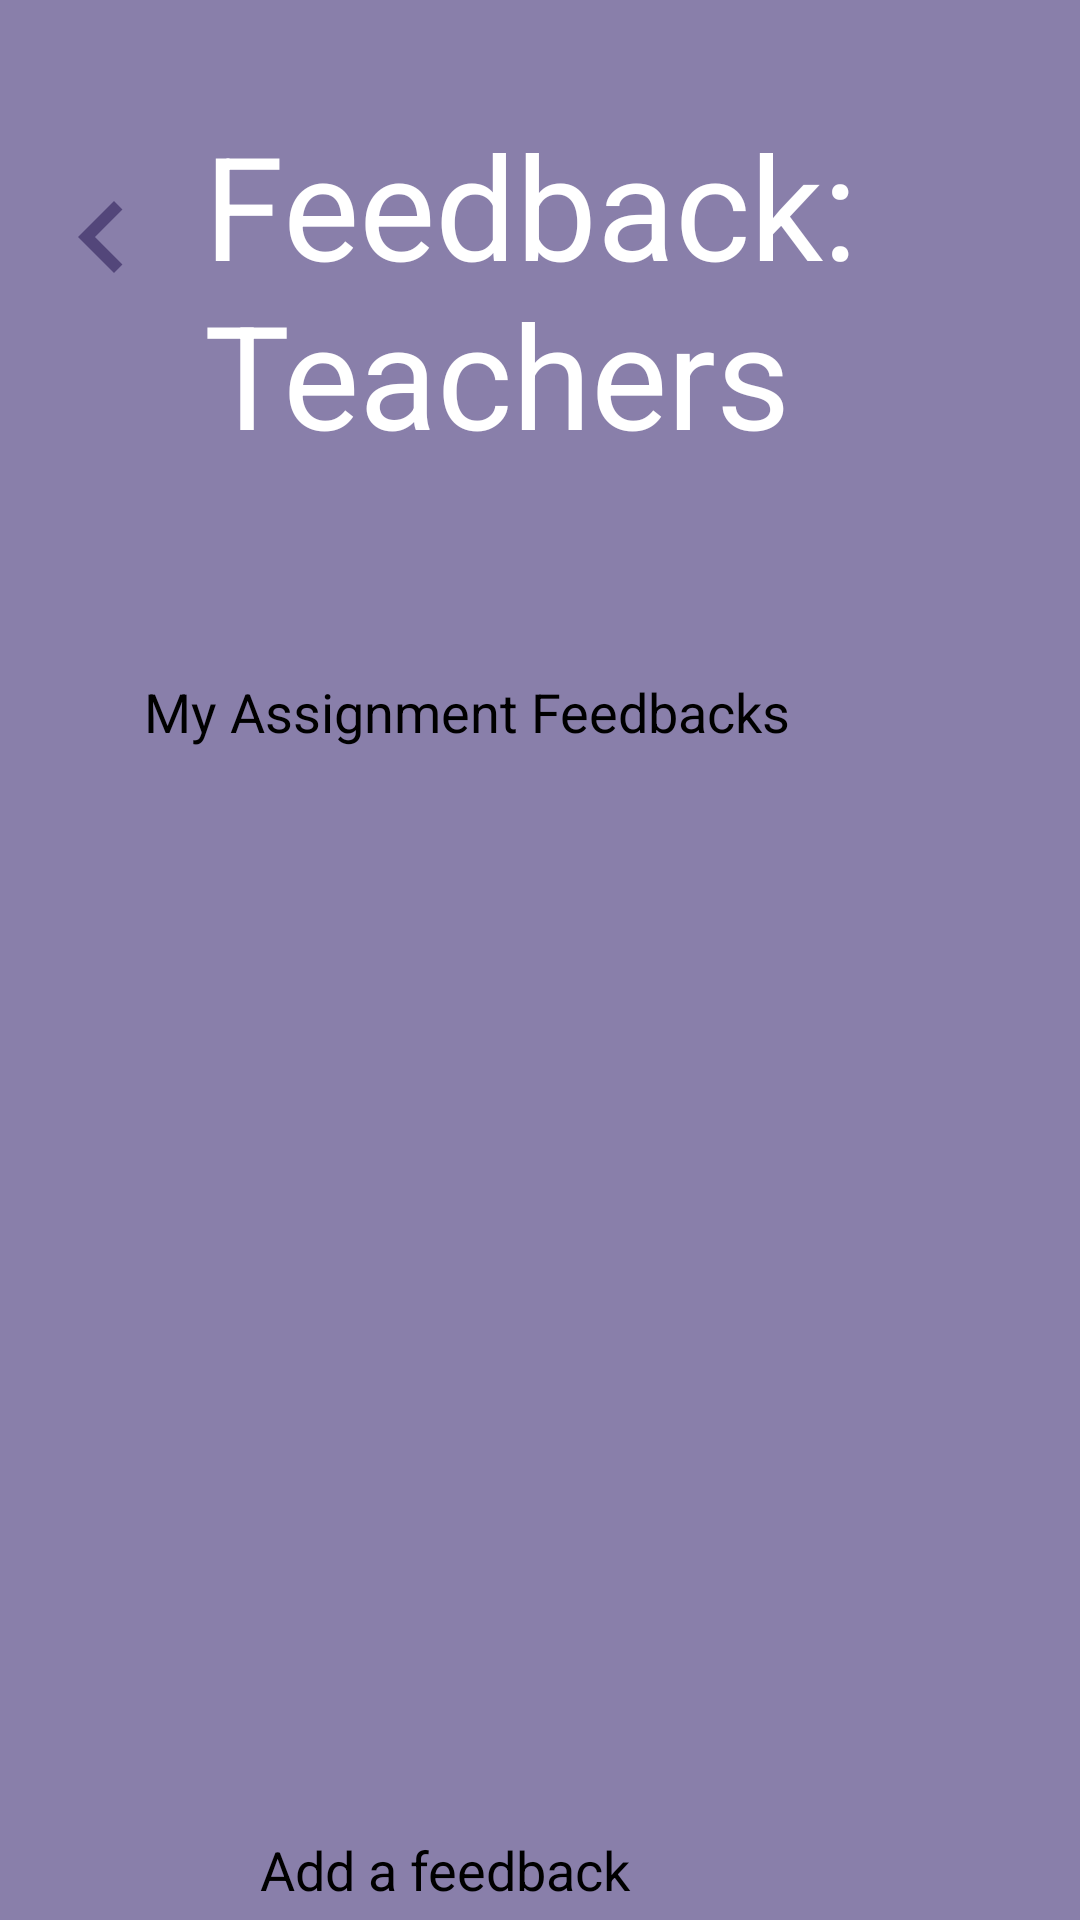

Reconstruct the res/layout file that produces this screen, plus the resources it refers to.
<!-- AndroidManifest.xml: application theme Theme.SLEARN -->
<!-- res/layout/activity_feedback_teacher.xml -->
<?xml version="1.0" encoding="utf-8"?>
<androidx.constraintlayout.widget.ConstraintLayout xmlns:android="http://schemas.android.com/apk/res/android"
    xmlns:app="http://schemas.android.com/apk/res-auto"
    xmlns:tools="http://schemas.android.com/tools"
    android:layout_width="match_parent"
    android:layout_height="match_parent"
    android:background="@color/lightpurple"
    tools:context=".FeedbackActivityTeacher">

    
    <ImageView
        android:id="@+id/imageView"
        android:layout_width="409dp"
        android:layout_height="139dp"
        android:alpha="0.3"
        android:scaleType="centerCrop"
        app:layout_constraintEnd_toEndOf="parent"
        app:layout_constraintStart_toStartOf="parent"
        app:layout_constraintTop_toTopOf="parent" />

    

    
    <ImageButton
        android:id="@+id/backButton"
        android:layout_width="48dp"
        android:layout_height="48dp"
        android:layout_marginStart="10dp"
        android:layout_marginTop="55dp"
        android:background="?attr/selectableItemBackgroundBorderless"
        android:contentDescription="Back"
        android:src="@drawable/baseline_arrow_left_24"
        app:layout_constraintStart_toStartOf="parent"
        app:layout_constraintTop_toTopOf="parent" />

    

    
    <ScrollView
        android:id="@+id/scrollView"
        android:layout_width="match_parent"
        android:layout_height="0dp"
        android:layout_marginTop="16dp"
        android:layout_marginBottom="16dp"
        app:layout_constraintBottom_toTopOf="@+id/add_feedback"
        app:layout_constraintTop_toBottomOf="@+id/imageView"
        app:layout_constraintVertical_bias="0.0"
        tools:layout_editor_absoluteX="-1dp">

        <LinearLayout
            android:id="@+id/courses_container"
            android:layout_width="match_parent"
            android:layout_height="wrap_content"
            android:layout_marginTop="30dp"
            android:orientation="vertical"
            android:paddingHorizontal="32dp"
            android:paddingVertical="16dp">

            
            <Button
                android:id="@+id/btnAssignmentFeedbacks"
                android:layout_width="match_parent"
                android:layout_height="wrap_content"
                android:layout_marginVertical="8dp"
                android:layout_marginTop="10dp"
                android:backgroundTint="@color/darkpurple"
                android:padding="16dp"
                android:text="My Assignment Feedbacks"
                android:textSize="18sp"
                app:cornerRadius="24dp" />













        </LinearLayout>
    </ScrollView>

    <Button
        android:id="@+id/add_feedback"
        android:layout_width="187dp"
        android:layout_height="72dp"
        android:layout_marginTop="472dp"
        android:backgroundTint="@color/darker_gray"
        android:drawableRight="@drawable/baseline_add_24"
        android:text="Add a feedback"
        android:textSize="18dp"
        app:iconSize="30dp"
        app:layout_constraintEnd_toEndOf="parent"
        app:layout_constraintHorizontal_bias="0.5"
        app:layout_constraintStart_toStartOf="parent"
        app:layout_constraintTop_toBottomOf="@+id/imageView" />

    <TextView
        android:id="@+id/textView2"
        android:layout_width="wrap_content"
        android:layout_height="wrap_content"
        android:layout_marginStart="68dp"
        android:layout_marginTop="36dp"
        android:text="Feedback: Teachers"
        android:textColor="#FFFFFF"
        android:textSize="48sp"
        app:layout_constraintStart_toStartOf="parent"
        app:layout_constraintTop_toTopOf="@+id/imageView" />


    
    
    
    
    
    
    
    
    
    
    
    
    
    

</androidx.constraintlayout.widget.ConstraintLayout>
<!-- resources referenced by this layout -->
<resources>
  <color name="darker_gray">#A9A9A9</color>
  <color name="darkpurple">#53467A</color>
  <color name="lightpurple">#897FAA</color>
  <color name="navy_blue">#1B3771</color>
  <!-- drawable baseline_add_24 (drawable) -->
  <vector xmlns:android="http://schemas.android.com/apk/res/android" android:height="24dp" android:tint="#F5F2EA" android:viewportHeight="24" android:viewportWidth="24" android:width="24dp">
        
      <path android:fillColor="@android:color/white" android:pathData="M19,13h-6v6h-2v-6H5v-2h6V5h2v6h6v2z"/>
      
  </vector>
  <!-- drawable baseline_arrow_left_24 (drawable) -->
  <vector xmlns:android="http://schemas.android.com/apk/res/android" android:autoMirrored="true" android:height="24dp" android:tint="#53467A" android:viewportHeight="24" android:viewportWidth="24" android:width="24dp">
        
      <path android:fillColor="@android:color/white" android:pathData="M15.41,16.59L10.83,12l4.58,-4.59L14,6l-6,6 6,6 1.41,-1.41z"/>
      
  </vector>
  <style name="Theme.SLEARN" parent="Base.Theme.SLEARN">
      
      <item name="android:navigationBarColor">@android:color/transparent</item>
      <item name="android:statusBarColor">@android:color/transparent</item>
      <item name="android:windowLightStatusBar">?attr/isLightTheme</item>
    </style>
  <style name="Base.Theme.SLEARN" parent="Theme.Material3.DayNight.NoActionBar">
          
          
      </style>
</resources>
